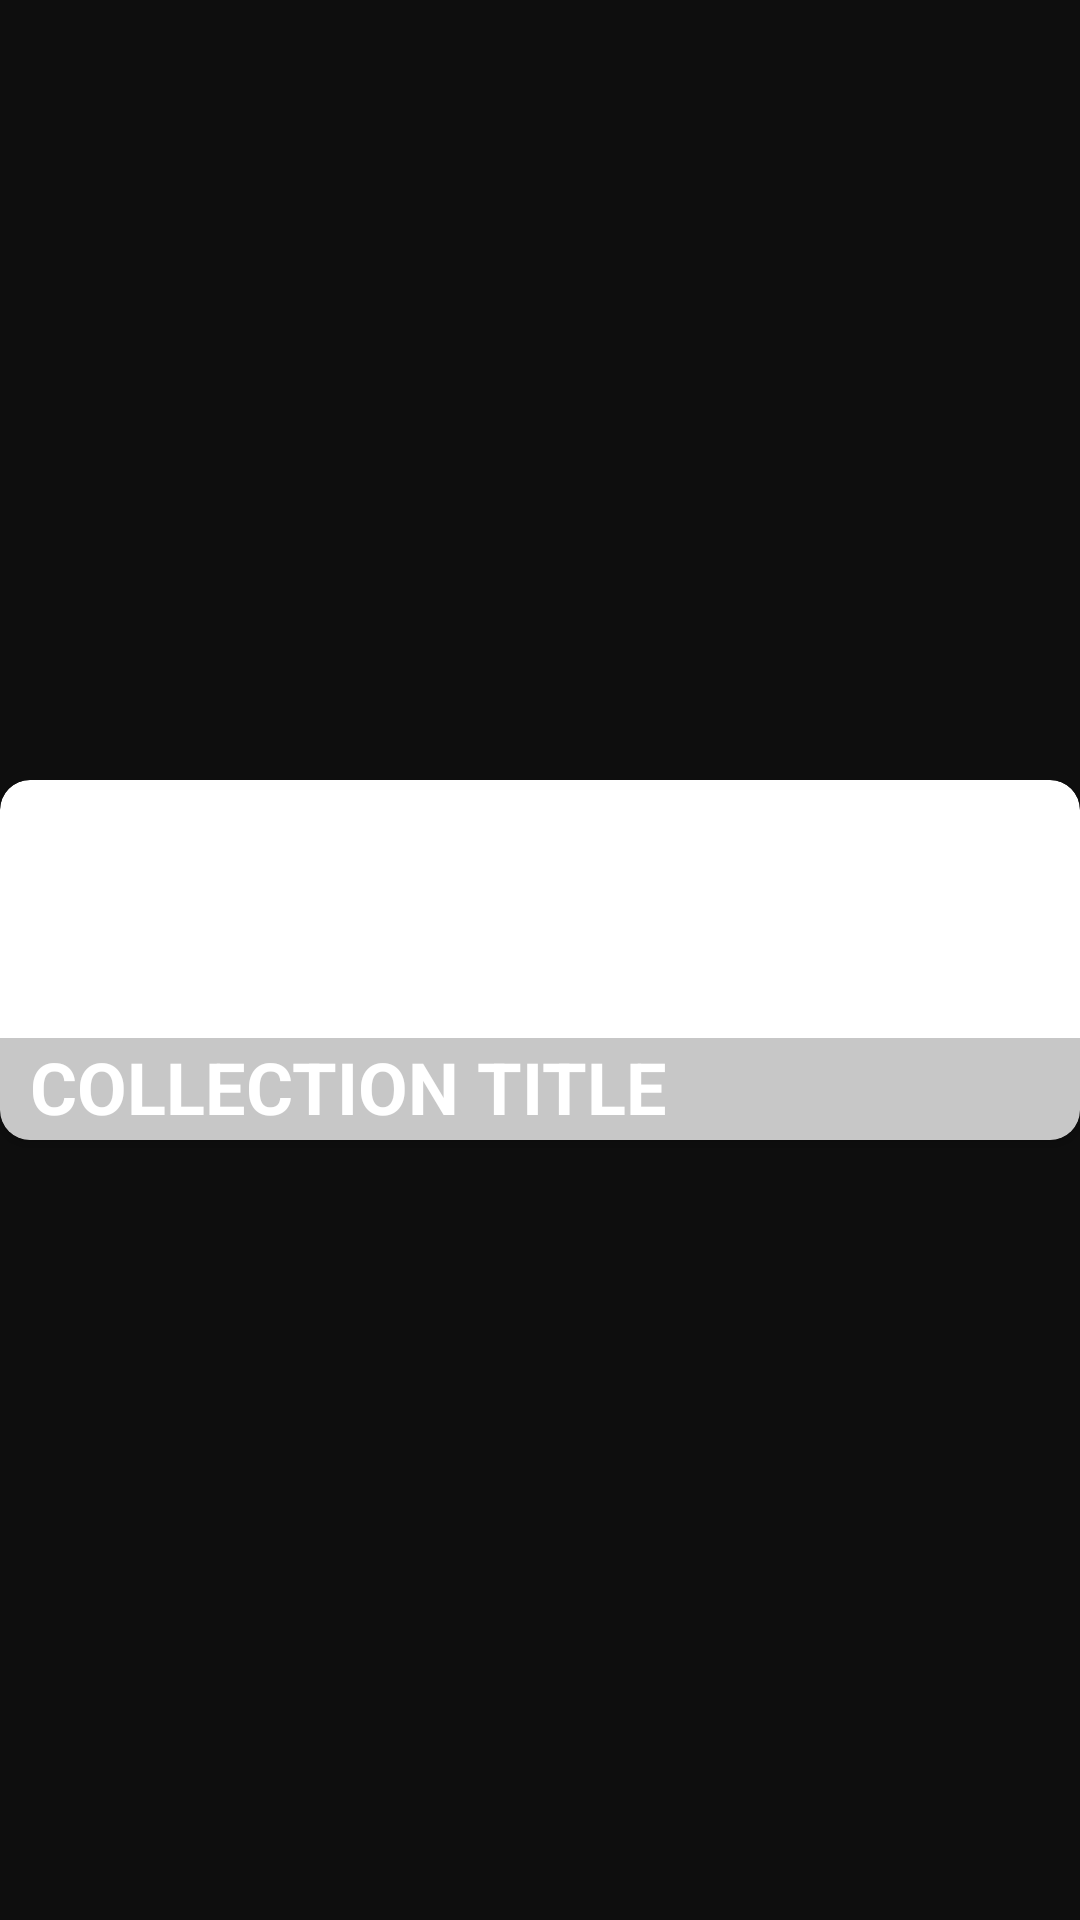

This screen was rendered from an Android layout file. Write that file and the resources it references.
<!-- AndroidManifest.xml: application theme Theme.SuperTrunfoClone -->
<!-- res/layout/cards_layout.xml -->
<?xml version="1.0" encoding="utf-8"?>
<LinearLayout xmlns:android="http://schemas.android.com/apk/res/android"
    xmlns:card_view="http://schemas.android.com/apk/res-auto"
    xmlns:tools="http://schemas.android.com/tools"
    android:id="@+id/root"
    android:layout_width="match_parent"
    android:layout_height="125dp"
    android:background="@color/grow_dark_gray"
    android:gravity="center">

    
    <androidx.cardview.widget.CardView
        android:id="@+id/card_view"
        android:layout_width="wrap_content"
        android:layout_height="120dp"
        card_view:cardCornerRadius="10dp">

        <ImageView
            android:id="@+id/cardview_card"
            android:layout_width="380dp"
            android:layout_height="match_parent"
            android:scaleType="centerCrop"
            card_view:srcCompat="@drawable/ic_launcher_background" />

        <TextView
            android:id="@+id/cardview_text"
            android:layout_width="match_parent"
            android:layout_height="34dp"
            android:layout_gravity="bottom"
            android:background="@color/translucent_gray"
            android:paddingStart="10dp"
            android:text="Collection Title"
            android:textAllCaps="true"
            android:textColor="@color/white"
            android:textSize="24sp"
            android:textStyle="bold" />
    </androidx.cardview.widget.CardView>

</LinearLayout>
<!-- resources referenced by this layout -->
<resources>
  <color name="grow_dark_gray">#0e0e0e</color>
  <color name="translucent_gray">#7F8F8F8F</color>
  <color name="white">#FFFFFFFF</color>
  
      //OUT PALETTE
  <style name="Theme.SuperTrunfoClone" parent="Theme.MaterialComponents.DayNight.DarkActionBar">
          
          <item name="colorPrimary">@color/grow_light_gray</item>
          <item name="colorPrimaryVariant">@color/grow_dark_gray</item>
          <item name="colorOnPrimary">@color/white</item>
          
          <item name="colorSecondary">@color/grow_light_gray</item>
          <item name="colorSecondaryVariant">@color/grow_dark_gray</item>
          <item name="colorOnSecondary">@color/white</item>
          
          <item name="android:statusBarColor" tools:targetApi="l">?attr/colorPrimaryVariant</item>
          
      </style>
  <color name="grow_light_gray">#2f2f2f</color>
</resources>
